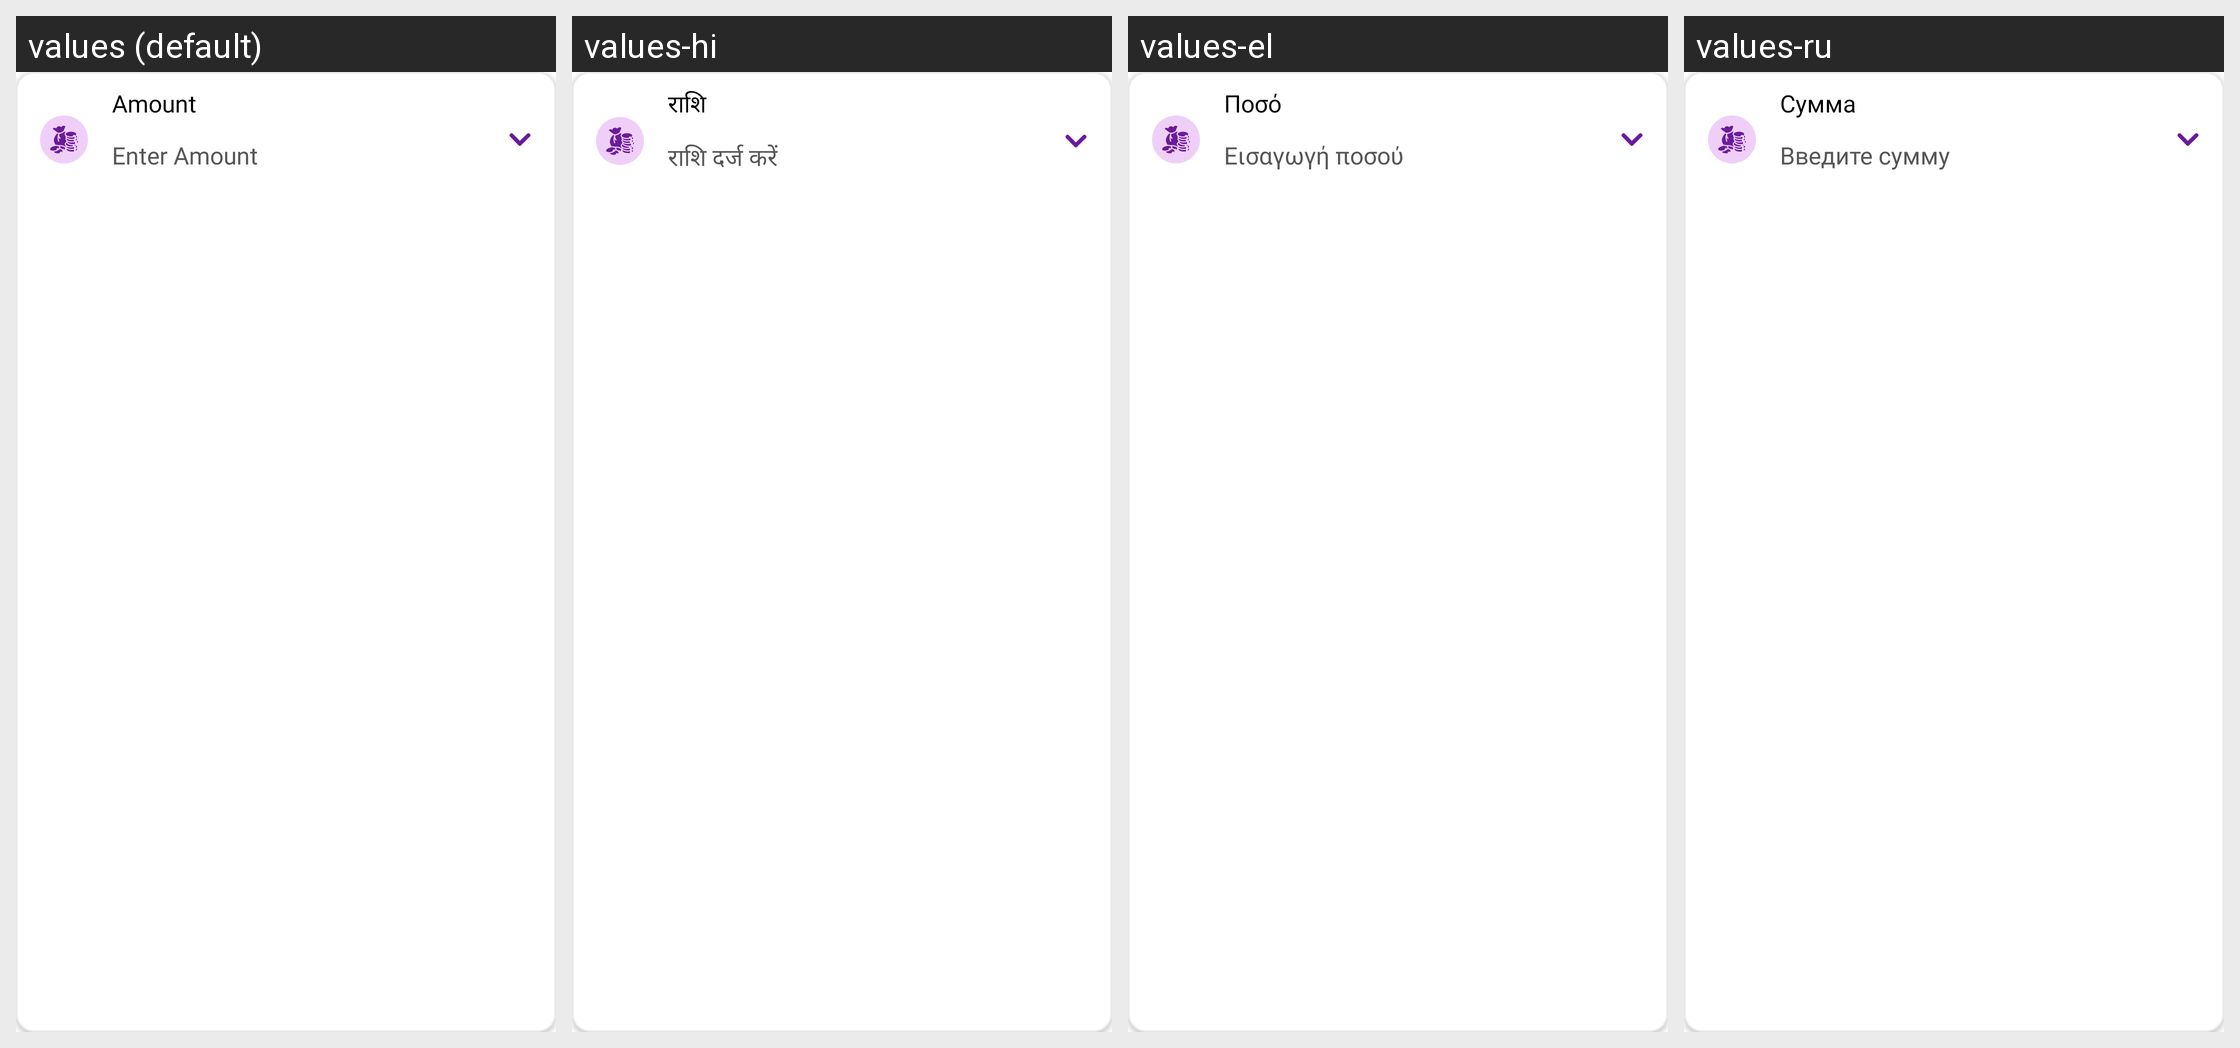

The same Android screen rendered under several of its app's locales, left to right. List the strings drawn on it with the default value and each locale's translation.
Android screen res/layout/layout_debt_amount_container.xml rendered under 4 locales, left to right: values (default), values-hi, values-el, values-ru. Device: Nexus 5 (rendered at 1080×1920; each locale shown at half size, 540×960, under a caption strip naming it); theme Theme.MoneyTracker.
Other locales in the repository, not shown: values-ar, values-bn, values-cs, values-de, values-es, values-fa, values-fr, values-in, values-it, values-ja, values-kn, values-ko, values-ml, values-ms, values-pl, values-pt-rBR, values-ro, values-ta-rIN, values-te, values-th, values-tr, values-uk, values-vi, values-zh-rCN, values-zh-rTW.
Strings drawn on this screen, with the default value and each locale's value (text and hints the layout hard-codes, and strings that could not be matched under every locale, appear in the picture but are not listed):

amount
  values: Amount
  values-hi: राशि
  values-el: Ποσό
  values-ru: Сумма

enter_amount
  values: Enter Amount
  values-hi: राशि दर्ज करें
  values-el: Εισαγωγή ποσού
  values-ru: Введите сумму
